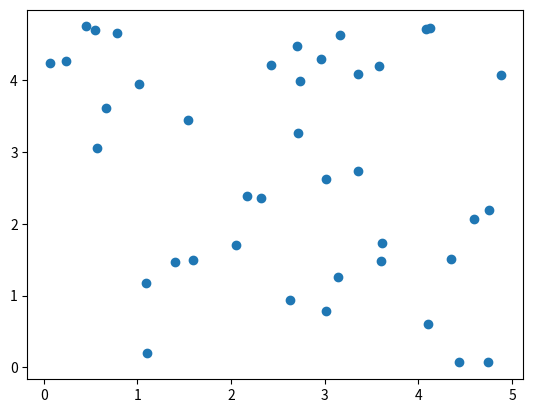

Generate this figure with matplotlib:
# -*- coding: utf-8 -*-
"""
-------------------------------------------------
# @Time: 2021/4/9 1:39
# @USER: 86199
# @File: MAS
# @Software: PyCharm
# @Author: 张平路
-------------------------------------------------
# @Attantion：
#    1、
#    2、
#    3、
-------------------------------------------------
"""
import numpy as np
import logging
from tqdm import trange
import matplotlib.pyplot as plt

logging.basicConfig(level=logging.DEBUG,
                    format='%(asctime)s - %(filename)s[line:%(lineno)d] - %(levelname)s: %(message)s')
logger = logging.getLogger(__name__)

def distance(x,y):
    """
    the Euclidean distance between x and y
    :param x: a narray with two values
    :param y: a narray with two values
    :return: the Euclidean distance between two points
    """
    return np.sqrt(np.sum(np.square(x-y)))


def normalization(data,r):
    """
    normalize the unlimited value
    :param data: the unlimited value
    :param r: the communication radius
    :return: the normalizatized data
    """
    _range = np.max(data) - np.min(data)
    if np.max(data) > r or np.min(data) < r:
        return r * (data) / _range
    else:
        return data


def connected_gragh_generated(states, r, number,eta):
    """

    :param number: the number of agent
    :param p: the probablity of connection
    :return: the  symmetrics adjacency matrix
    """
    shape = (number, number)
    A_matrix = np.zeros(shape)

    for i in range(0, number):
        for j in range(0, number):

            try:
                if distance(states[i], states[j]) < r:
                    A_matrix[i][j] = 1
            except Exception as e:
                logger.error(e)
                print(i,j)
                print(f"r: {r}")
                print(f"d: {distance(states[i],states[j])}")



    return A_matrix


def judge_connected_gragh(A_matrix, number):
    A = np.mat(A_matrix)
    shape = (number, number)
    B = np.zeros(shape)
    for i in range(1, number + 1):
        B += A ** number
    if 0 in B:
        return False
    else:
        return True


def D_matrix_generated(A_matrix, number):
    """
    generat the D_matrix
    :param A_matrix:
    :param number:
    :return:
    """
    diag = A_matrix.dot(np.ones((number, 1)))
    D_matrix = np.zeros((number, number))
    for i in range(0, number):
        D_matrix[i][i] = diag[i]
    return D_matrix


def eta_generated(b, number,r,dimension):
    """

    :param b:
    :param number: the number of agents
    :param r:
    :param dimension: the dimension of states
    :return: the generated noise
    """

    eta = np.ones((number,dimension))
    for i in range(0,number):
        for j in range(0,dimension):
            eta[i][j] = np.random.laplace(0, b[i], 1)

    # eta = normalization(eta, r)
    return eta

def state_generated(state_range,dimension,number):
    """
    generate the corresponding dimnesion states value in the fixed range
    :param state_range: a tuple with the min and the max bound
    :param dimension: the dimension of state
    :param number: the number of agents
    :return: the generated state
    """
    states = np.zeros((number,dimension))
    for i in range(0,number):
        for j in range(0,dimension):
            states[i][j] = np.random.uniform(state_range[0], state_range[1])

    return states


class MAS_switch_topology(object):
    def __init__(self, r=2, number=40, dimension = 2,states=(0, 5), seed=39, delta=0, epsilon=0.1, p_connect=0.1, s=1,
                 alpha=0.000001,confidence = 0.9,rc = 2):
        self.number = number  # the number of agents
        self.dimension = dimension
        self.seed = seed  # the seed of random variable
        np.random.seed(self.seed)  # set the random seed
        self.states = state_generated(states,self.dimension,self.number)  # the current states of agents
        # self.states = np.linspace(40, 60, self.number)
        self.initial_states = self.states  # save the initial states
        self.initial_avg = self.average_value()  # save the initail average value

        self.r = r  # the radius of communication
        self.delta = delta
        self.epsilon = epsilon * np.ones((number, 1))  # the budget of privacy
        self.s = s * np.ones((number, 1))
        self.S_matrix = np.diag(s * np.ones(number))
        self.alpha = alpha
        self.q = (alpha + (1 - alpha) * abs(self.s - 1))
        self.c = np.multiply(self.delta, self.q) / np.multiply(self.epsilon, (self.q - abs(self.s - 1)))
        self.k = 0  # the iteration of round
        self.b = np.multiply(self.c, self.q ** self.k)
        self.eta = eta_generated(self.b, self.number, self.r,self.dimension)  # the added Laplace noise
        self.confidence = confidence

        self.rc = np.sqrt(1 / (1-confidence)) * self.b[0] + self.r
        # self.rc = rc
        self.A_matrix = connected_gragh_generated(self.states, self.rc, self.number, self.eta)  # the connected gragh
        try:
            if judge_connected_gragh(self.A_matrix, self.number) == False:
                raise NameError
        except Exception:
            logger.error("the comuunication gragh is not a connected gragh")

        self.D_matrix = D_matrix_generated(self.A_matrix, number)
        self.L_matrix = self.D_matrix - self.A_matrix
        self.h = 1 / np.max(self.D_matrix)

    def update_delta(self, delta):
        self.delta = delta
        self.reset()
        self.c = np.multiply(self.delta, self.q) / np.multiply(self.epsilon, (self.q - abs(self.s - 1)))
        self.b = np.multiply(self.c, self.q ** self.k)
        self.eta = eta_generated(self.b, self.number)



    def reset(self):
        self.states = self.initial_states
        self.k = 0
        self.eta = eta_generated(self.b, self.number,self.r,self.dimension)
        self.A_matrix = connected_gragh_generated(self.states, self.rc, self.number,self.eta)
        self.D_matrix = D_matrix_generated(self.A_matrix, self.number)
        self.L_matrix = self.D_matrix - self.A_matrix

    def update_epsilon(self, epsilon):
        self.epsilon = epsilon
        self.c = np.multiply(self.delta, self.q) / np.multiply(self.epsilon, (self.q - abs(self.s - 1)))
        self.b = np.multiply(self.c, self.q ** self.k)
        self.eta = eta_generated(self.b, self.number,self.r,self.dimension)
        self.reset()

    def update_s(self, s):
        self.s = s
        self.S_matrix = np.diag(s * np.ones(self.number))
        self.q = (self.alpha + (1 - self.alpha) * abs(self.s - 1))
        self.c = np.multiply(self.delta, self.q) / np.multiply(self.epsilon, (self.q - abs(self.s - 1)))
        self.b = np.multiply(self.c, self.q ** self.k)
        self.eta = eta_generated(self.b, self.number,self.r)
        self.reset()

    def average_value(self):
        """
        compute the current average value
        :return:
        """
        return self.states.mean()
    # def states_update3(self,value = 1/2):
    #
    #     self.states = self.states - self.h * np.diag(np.dot(self.L_matrix, self.adjust_noise2(value=value))) + np.dot(self.S_matrix,                                                                                                    self.eta)
    #     self.b = np.multiply(self.c, self.q ** (self.k))
    #     self.eta = eta_generated(self.b, self.number)
    #     self.A_matrix = connected_gragh_generated(self.states, self.rc, self.number,self.eta)
    #     self.D_matrix = D_matrix_generated(self.A_matrix, self.number)
    #     self.L_matrix = self.D_matrix - self.A_matrix
    #     self.rc = np.sqrt(1 / (1 - self.confidence)) * self.b
    #     self.k += 1
    #

    def states_update2(self,value = 1):
        for i in range(self.number):
            for j in range(self.number):
                # temp = [0 for i in range(self.dimension)]
                for m in range(self.dimension):
                    if abs(self.states[j][m]+self.eta[j][m] - self.states[i][m]) > self.r:
                        R = self.states[j][m]+self.eta[j][m] - self.states[i][m]
                        self.states[i][m] += self.h * self.A_matrix[i][j] * value * (R-self.r) * self.r / R + (1 - value) * self.r**2 / R
                    else:
                        self.states[i][m] += self.h * self.A_matrix[i][j] * (self.states[j][m] - self.states[i][m])



        self.states += np.dot(self.S_matrix,self.eta)
        self.b = np.multiply(self.c, self.q ** (self.k))
        self.eta = eta_generated(self.b, self.number,self.r,self.dimension)
        self.A_matrix = connected_gragh_generated(self.states, self.rc, self.number, self.eta)
        self.D_matrix = D_matrix_generated(self.A_matrix, self.number)
        self.L_matrix = self.D_matrix - self.A_matrix
        self.k += 1
        self.rc = np.sqrt(1 / (1 - self.confidence)) * self.b +self.r

    def states_update1(self):
        self.states = self.states - self.h * np.dot(self.L_matrix, self.eta+self.states) + np.dot(self.S_matrix,self.eta)
        self.b = np.multiply(self.c, self.q ** (self.k))
        self.eta = eta_generated(self.b, self.number,self.r,self.dimension)
        self.A_matrix = connected_gragh_generated(self.states, self.rc, self.number,self.eta)
        self.D_matrix = D_matrix_generated(self.A_matrix, self.number)
        self.L_matrix = self.D_matrix - self.A_matrix
        self.k += 1
        # self.rc = np.sqrt(1 / (1 - self.confidence)) * self.b

    # def states_update2(self):
    #
    #     self.states = self.states - self.h * np.dot(self.L_matrix, self.eta + self.states) + np.dot(self.S_matrix,
    #                                                                                                     self.eta)
    #
    #
    #     self.b = np.multiply(self.c, self.q ** (self.k))
    #     self.eta = eta_generated(self.b, self.number,self.r,self.dimension)
    #     self.A_matrix = connected_gragh_generated(self.states, self.rc, self.number,self.eta)
    #     self.D_matrix = D_matrix_generated(self.A_matrix, self.number)
    #     self.L_matrix = self.D_matrix - self.A_matrix
    #     self.k += 1

    def adjust_noise(self,value = 1):
        adjust_states = np.zeros((self.number,self.number,self.dimension))
        for i in range(self.number):
            adjust_states[i][:] = self.states[i]+self.eta[i]
        for i in range(self.number):
            for j in range(self.number):
                if self.A_matrix[i][j] == 1 and abs(adjust_states[i][0]-adjust_states[j][0]) > self.rc[i]:
                    R = abs(adjust_states[i][0]-adjust_states[j][0])
                    adjust_states[i][j] = value * (R-self.r) * self.r / R + (1 - value) * self.r**2 / R
                    adjust_states[j][i] = value * (R-self.r) * self.r / R + (1 - value) * self.r**2 / R


        return adjust_states

    def adjust_noise2(self, value=1/2):
        adjust_states = np.zeros((self.number, self.number))
        for i in range(self.number):
            adjust_states[i][:] = self.states[i] + self.eta[i]
        for i in range(self.number):
            for j in range(self.number):
                if self.A_matrix[i][j] == 1 and abs(adjust_states[i][0] - adjust_states[j][0]) > self.r:
                    adjust_states[i][j] = self.r ** 2 / adjust_states[i][j]
                    adjust_states[j][i] = self.r ** 2 / adjust_states[j][i]

        return adjust_states

    def update_mulity(self, round = 2000,update = 1,value = 1):
        for i in trange(0, round):
            e,v = np.linalg.eig(self.L_matrix)
            # print(e)
            state = self.states.T
            plt.scatter(state[0],state[1])
            plt.show()




            if update == 1:
                self.states_update1()
            elif update == 2:
                self.states_update2()
            elif update == 3:
                self.states_update2(split=2)
            # print(self.states)
            print(self.states)



            if self.convergence():
                break

    # def variance_func(self,k = 2000,update = 1):
    #     """
    #     compute the variance of agent value in diffeerent clusters
    #     :return:
    #     """
    #     for i in trange(k):
    #         if self.convergence():
    #             break
    #         if update == 1:
    #             self.states_update1()
    #         elif update == 2:
    #             self.states_update2()
    #
    #
    #     return var

    def convergence(self, thresold=0.01):
        cluster = self.cluster()[0]
        type1 = set(self.cluster()[0])

        states_type = []
        for i in type1:
            temp = []
            for j in range(self.number):
                if cluster[j] == i:
                    temp.append(self.states[j])
            states_type.append(temp)

        flag = 1

        # print(states_type)

        # last = np.array(states_type[-1]).reshape(-1, 1)
        # states_type.remove(states_type[-1])

        # for i in last:
        #     states_type.append(i)

        for i in range(len(type1)):
            state_cluster = np.array(states_type[i])
            for j in range(len(state_cluster)):
                for m in range(j+1,len(state_cluster)):
                    if distance(state_cluster[j],state_cluster[m]) > thresold:
                        flag = 0
                        break
                break
            break

            # if state_cluster.max() - state_cluster.min() > thresold:
            #     flag = 0
            #     break

        if len(type1) > self.number/2:
            flag = 0

        if flag:
            return True
        else:
            return False

    def setting_time(self, k=2000, thresold=0.1,update = 1,value = 1/2):
        """

        :param k: max round
        :param thresold:
        :return: congerence time
        """
        res = 0
        number = 0
        last_number = 0
        for n in range(k):
            cluster = self.cluster()
            type1 = set(self.cluster())

            states_type = []
            for i in type1:
                temp = []
                for j in range(self.number):
                    if cluster[j] == i:
                        temp.append(self.states[j])
                states_type.append(temp)
            last = np.array(states_type[-1]).reshape(-1, 1)
            states_type.remove(states_type[-1])
            for i in last:
                states_type.append(i)


            for i in range(len(type1)):
                state_cluster = np.array(states_type[i])
                if state_cluster.max()-state_cluster.min()<thresold:
                    number += 1


            if number - last_number > 0:
                res += n*(number-last_number)
                last_number = number

            # print(number,len(type1))
            # print(states_type)
            # print(self.cluster())


            if number == len(type1):
                break

            number = 0
            if update == 1:
               self.states_update1()
            elif update == 2 or update == 3:
                self.states_update2(split = update)
            elif update == 4:
                self.states_update4(value=value)

        return res



    def cluster(self):
        congerence  = []
        number = []
        belong = []
        for i in range(len(self.states)):
            flag = True
            for j in range(len(congerence)):
                if distance(self.states[i],congerence[j])<self.r:
                    congerence[j] = (congerence[j] * number[j] + self.states[i]) / (number[j] + 1)
                    number[j] +=1
                    belong.append(j)
                    flag =False
            if flag:
                congerence.append(self.states[i])
                number.append(1)
                belong.append(len(congerence)-1)



        # y_pred = DBSCAN(eps=self.r).fit_predict(self.states.reshape(-1, 1))
        return belong,congerence

    def cluster_num(self):
        cluster_num = len(set(self.cluster()[0]))
        return cluster_num

    def var(self):
        return np.var(self.cluster()[1])


if __name__ == "__main__":
    print("----Start----")
    m = MAS_switch_topology(delta=1)
    print(m.states)

    m.update_mulity(update=1)










    print("----End------")
